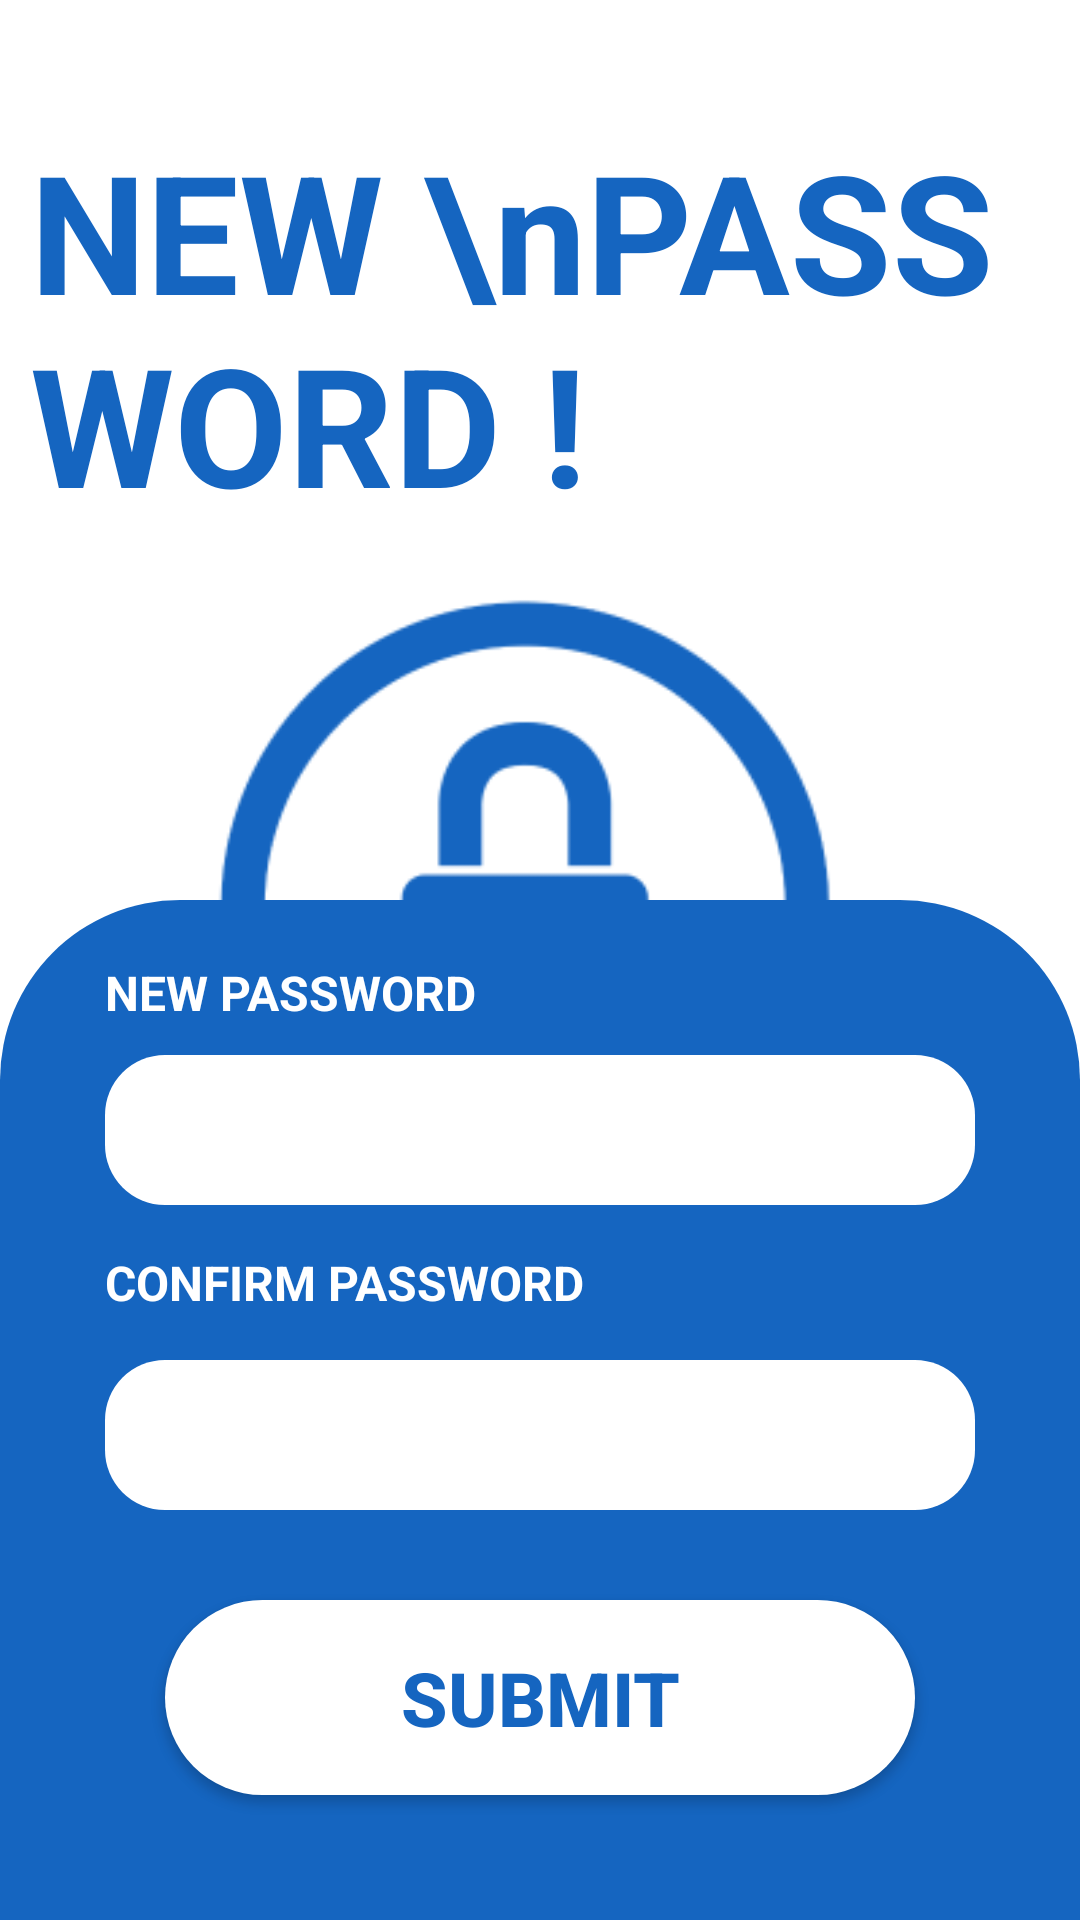

This screen was rendered from an Android layout file. Write that file and the resources it references.
<!-- AndroidManifest.xml: application theme Theme.AppCompat.Light.NoActionBar -->
<!-- res/layout/activity_new_pw.xml -->
<androidx.constraintlayout.widget.ConstraintLayout
    xmlns:android="http://schemas.android.com/apk/res/android"
    xmlns:app="http://schemas.android.com/apk/res-auto"
    xmlns:tools="http://schemas.android.com/tools"
    android:id="@+id/main"
    android:background="#ffffff"
    android:layout_width="match_parent"
    android:layout_height="match_parent"
    tools:context=".activities.NewPwActivity"
    >


    <TextView
        android:id="@+id/text_new_pw_1"
        android:layout_width="wrap_content"
        android:layout_height="wrap_content"
        android:layout_marginLeft="10dp"
        android:layout_marginTop="40dp"
        android:text="NEW \nPASSWORD !"
        android:textColor="@color/app_bar_color"
        android:textSize="55sp"
        android:textStyle="bold"
        app:layout_constraintStart_toStartOf="parent"
        app:layout_constraintTop_toTopOf="parent">

    </TextView>

    <ImageView
        android:layout_width="225dp"
        android:layout_height="225dp"
        android:src="@drawable/new_pw_screen_img"
        app:layout_constraintEnd_toEndOf="parent"
        app:layout_constraintStart_toStartOf="parent"
        android:layout_marginTop="10dp"
        app:layout_constraintTop_toBottomOf="@+id/text_new_pw_1">

    </ImageView>


    <androidx.constraintlayout.widget.ConstraintLayout
        android:id="@+id/constraintLayout"
        android:layout_width="match_parent"
        android:layout_height="340dp"
        android:background="@drawable/round_card"
        app:layout_constraintBottom_toBottomOf="parent"
        app:layout_constraintEnd_toEndOf="parent"
        app:layout_constraintHorizontal_bias="0.0"
        app:layout_constraintStart_toStartOf="parent">

        <TextView
            android:id="@+id/password"
            android:layout_width="wrap_content"
            android:layout_height="wrap_content"
            android:layout_marginLeft="35dp"
            android:layout_marginTop="20dp"
            android:text="NEW PASSWORD"
            android:textColor="@color/app_bar_text"
            android:textSize="16sp"
            android:textStyle="bold"
            app:layout_constraintStart_toStartOf="parent"
            app:layout_constraintTop_toTopOf="parent">

        </TextView>

        <EditText
            android:id="@+id/new_pw_newPassword"
            android:layout_width="match_parent"
            android:layout_height="50dp"
            android:layout_marginLeft="35dp"
            android:layout_marginRight="35dp"
            android:layout_marginTop="10dp"
            android:background="@drawable/rounded_edit_text"
            android:backgroundTint="@color/app_bar_text"
            app:layout_constraintStart_toStartOf="parent"
            app:layout_constraintTop_toBottomOf="@+id/password">

        </EditText>

        <TextView
            android:id="@+id/confirmPassword"
            android:layout_width="wrap_content"
            android:layout_height="wrap_content"
            android:layout_marginTop="15dp"
            android:layout_marginLeft="35dp"
            android:text="CONFIRM PASSWORD"
            android:textColor="@color/app_bar_text"
            android:textSize="16sp"
            android:textStyle="bold"
            app:layout_constraintTop_toBottomOf= "@+id/new_pw_newPassword"
            app:layout_constraintStart_toStartOf="parent">

        </TextView>

        <EditText
            android:id="@+id/new_pw_confirmPassword"
            android:layout_width="match_parent"
            android:layout_height="50dp"
            android:layout_marginLeft="35dp"
            android:layout_marginTop="15dp"
            android:layout_marginRight="35dp"
            android:background="@drawable/rounded_edit_text"
            android:backgroundTint="@color/app_bar_text"
            app:layout_constraintEnd_toEndOf="parent"
            app:layout_constraintStart_toStartOf="parent"
            app:layout_constraintTop_toBottomOf="@+id/confirmPassword">

        </EditText>

        <Button
            android:id="@+id/btn_new_pw_submit"
            android:layout_width="250dp"
            android:layout_height="65dp"
            android:background="@drawable/round_button_white"
            android:text="Submit"
            android:textColor="@color/app_bar_color"
            android:textSize="25sp"
            android:textStyle="bold"
            android:layout_marginTop="30dp"
            app:layout_constraintEnd_toEndOf="parent"
            app:layout_constraintStart_toStartOf="parent"
            app:layout_constraintTop_toBottomOf="@+id/new_pw_confirmPassword">

        </Button>

    </androidx.constraintlayout.widget.ConstraintLayout>


</androidx.constraintlayout.widget.ConstraintLayout>
<!-- resources referenced by this layout -->
<resources>
  <color name="app_bar_color">#1565C0</color>
  <color name="app_bar_text">#FFFFFFFF</color>
  <!-- drawable new_pw_screen_img: png bitmap (drawable, 10020 bytes) -->
  <!-- drawable round_button_white (drawable) -->
  <shape xmlns:android="http://schemas.android.com/apk/res/android">
      <solid android:color="@color/app_bar_text" />
      <corners android:radius="150dp" />
  </shape>
  <!-- drawable round_card (drawable) -->
  <shape xmlns:android="http://schemas.android.com/apk/res/android">
      <solid android:color="@color/app_bar_color" /> 
      <corners
          android:topLeftRadius="60dp"
          android:topRightRadius="60dp"
          android:bottomLeftRadius="0dp"
          android:bottomRightRadius="0dp" />
  </shape>
  <!-- drawable rounded_edit_text (drawable) -->
  <shape xmlns:android="http://schemas.android.com/apk/res/android">
      <solid android:color="@color/app_bar_color" />
      <corners android:radius="20dp" />
  </shape>
</resources>
